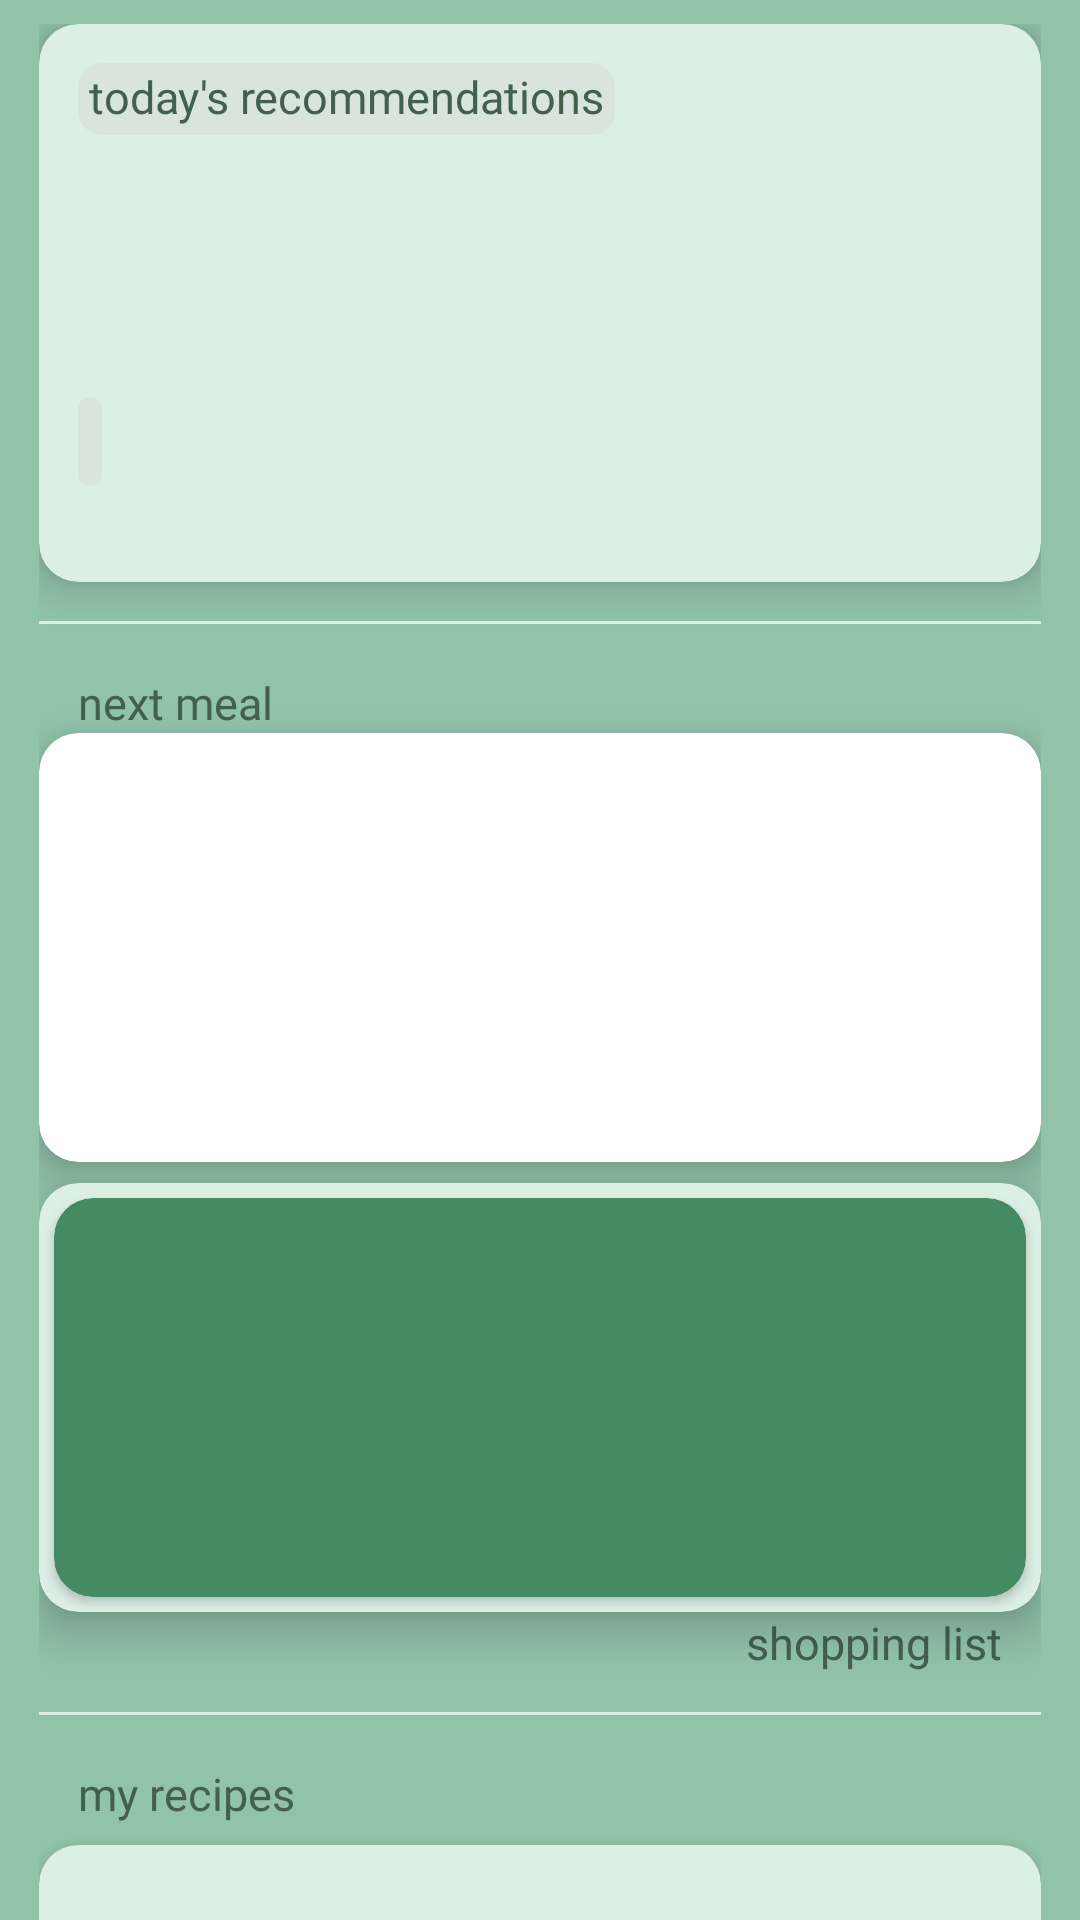

The Android layout XML behind this screen, and the referenced resources:
<!-- AndroidManifest.xml: application theme Theme.MyMeal -->
<!-- res/layout/fragment_main.xml -->
<?xml version="1.0" encoding="utf-8"?>
<androidx.core.widget.NestedScrollView xmlns:android="http://schemas.android.com/apk/res/android"
    xmlns:app="http://schemas.android.com/apk/res-auto"
    xmlns:tools="http://schemas.android.com/tools"
    android:layout_width="match_parent"
    android:layout_height="match_parent"
    android:background="#91C3A9"
    tools:context=".ui.view.MainFragment">

    <androidx.constraintlayout.widget.ConstraintLayout
        android:layout_width="match_parent"
        android:layout_height="wrap_content"
        android:paddingHorizontal="13dp"
        android:paddingTop="8dp"
        android:paddingBottom="80dp">

        <androidx.cardview.widget.CardView
            android:id="@+id/cvRecommendation"
            android:layout_width="match_parent"
            android:layout_height="186dp"
            android:clickable="true"
            android:focusable="true"
            app:cardBackgroundColor="#DCEFE5"
            app:cardCornerRadius="13dp"
            app:cardElevation="8dp"
            app:layout_constraintEnd_toEndOf="parent"
            app:layout_constraintStart_toStartOf="parent"
            app:layout_constraintTop_toTopOf="parent">

            <androidx.constraintlayout.widget.ConstraintLayout
                android:layout_width="match_parent"
                android:layout_height="match_parent"
                android:layout_margin="5dp">

                <ImageView
                    android:id="@+id/ivTodaysRecommendations"
                    android:layout_width="match_parent"
                    android:layout_height="match_parent"
                    tools:background="@color/green_background" />

                <TextView
                    android:layout_width="179dp"
                    android:layout_height="24dp"
                    android:layout_margin="8dp"
                    android:background="@drawable/today_recommendation_shape"
                    android:fontFamily="@font/fredoka_medium"
                    android:text="@string/recommendations"
                    android:textAlignment="center"
                    android:textColor="@color/green_text_dark"
                    android:textColorHighlight="#FFFFFF"
                    android:textSize="15sp"
                    app:layout_constraintStart_toStartOf="parent"
                    app:layout_constraintTop_toTopOf="parent" />

                <TextView
                    android:id="@+id/tvRecommendationsAuthor"
                    android:layout_width="wrap_content"
                    android:layout_height="wrap_content"
                    android:layout_margin="8dp"
                    android:fontFamily="@font/fredoka_regular"
                    android:textColor="@color/green_text_dark"
                    android:textColorHighlight="#FFFFFF"
                    android:textSize="14sp"
                    app:layout_constraintBottom_toBottomOf="parent"
                    app:layout_constraintEnd_toEndOf="parent"
                    tools:text="author" />

                <TextView
                    android:id="@+id/tvRecommendationsType"
                    android:layout_width="wrap_content"
                    android:layout_height="wrap_content"
                    android:layout_marginHorizontal="8dp"
                    android:layout_marginBottom="8dp"
                    android:fontFamily="@font/fredoka_regular"
                    android:textColor="@color/green_text_dark"
                    android:textColorHighlight="#FFFFFF"
                    android:textSize="14sp"
                    app:layout_constraintBottom_toBottomOf="parent"
                    app:layout_constraintStart_toStartOf="parent"
                    tools:text="type" />

                <TextView
                    android:id="@+id/tvRecommendationsRecipeName"
                    android:layout_width="wrap_content"
                    android:layout_height="wrap_content"
                    android:layout_marginHorizontal="8dp"
                    android:background="@drawable/today_recommendation_shape"
                    android:fontFamily="@font/fredoka_medium"
                    android:maxLength="20"
                    android:maxLines="1"
                    android:padding="4dp"
                    android:textColor="#37453D"
                    android:textColorHighlight="#FFFFFF"
                    android:textSize="16sp"
                    app:layout_constraintBottom_toTopOf="@id/tvRecommendationsType"
                    app:layout_constraintStart_toStartOf="parent"
                    tools:text="Recipe name" />
            </androidx.constraintlayout.widget.ConstraintLayout>
        </androidx.cardview.widget.CardView>

        <View
            android:id="@+id/viewDivider1"
            android:layout_width="match_parent"
            android:layout_height="1dp"
            android:layout_marginVertical="13dp"
            android:background="#DCEFE5"
            app:layout_constraintTop_toBottomOf="@id/cvRecommendation" />

        <TextView
            android:id="@+id/tvNextMeal"
            android:layout_width="wrap_content"
            android:layout_height="wrap_content"
            android:layout_marginHorizontal="13dp"
            android:layout_marginTop="16dp"
            android:fontFamily="@font/fredoka_medium"
            android:text="next meal"
            android:textColor="@color/green_text_dark"
            android:textSize="15sp"
            app:layout_constraintStart_toStartOf="parent"
            app:layout_constraintTop_toBottomOf="@id/viewDivider1" />

        <androidx.cardview.widget.CardView
            android:id="@+id/cvNextMealPhoto"
            android:layout_width="match_parent"
            android:layout_height="143dp"
            android:background="#DCEFE5"
            app:cardCornerRadius="13dp"
            app:cardElevation="8dp"
            app:layout_constraintTop_toBottomOf="@id/tvNextMeal">

            <ImageView
                android:id="@+id/ivNextMeal"
                android:layout_width="match_parent"
                android:layout_height="match_parent"
                android:layout_margin="5dp"
                tools:background="@color/green_background" />

        </androidx.cardview.widget.CardView>

        <androidx.cardview.widget.CardView
            android:id="@+id/cvBuyList"
            android:layout_width="match_parent"
            android:layout_height="143dp"
            android:layout_marginTop="7dp"
            app:cardBackgroundColor="#DCEFE5"
            app:cardCornerRadius="13dp"
            app:cardElevation="8dp"
            app:layout_constraintTop_toBottomOf="@id/cvNextMealPhoto">

            <androidx.cardview.widget.CardView
                android:id="@+id/vBuyList"
                android:layout_width="match_parent"
                android:layout_height="match_parent"
                android:layout_margin="5dp"
                app:cardBackgroundColor="#448B64"
                app:cardCornerRadius="13dp" />

        </androidx.cardview.widget.CardView>

        <TextView
            android:id="@+id/tvBuyList"
            android:layout_width="wrap_content"
            android:layout_height="wrap_content"
            android:layout_marginHorizontal="13dp"
            android:fontFamily="@font/fredoka_medium"
            android:text="shopping list"
            android:textColor="@color/green_text_dark"
            android:textSize="15sp"
            app:layout_constraintEnd_toEndOf="parent"
            app:layout_constraintTop_toBottomOf="@id/cvBuyList" />

        <View
            android:id="@+id/viewDivider2"
            android:layout_width="match_parent"
            android:layout_height="1dp"
            android:layout_marginVertical="13dp"
            android:background="#DCEFE5"
            app:layout_constraintTop_toBottomOf="@id/tvBuyList" />

        <TextView
            android:id="@+id/tvMyRecipes"
            android:layout_width="wrap_content"
            android:layout_height="wrap_content"
            android:layout_marginTop="16dp"
            android:fontFamily="@font/fredoka_medium"
            android:text="my recipes"
            android:textColor="@color/green_text_dark"
            android:textSize="15sp"
            app:layout_constraintStart_toStartOf="@id/tvNextMeal"
            app:layout_constraintTop_toBottomOf="@id/viewDivider2" />

        <androidx.cardview.widget.CardView
            android:id="@+id/cvMyRecipes"
            android:layout_width="match_parent"
            android:layout_height="143dp"
            android:layout_marginTop="7dp"
            app:cardBackgroundColor="#DCEFE5"
            app:cardCornerRadius="13dp"
            app:cardElevation="8dp"
            app:layout_constraintTop_toBottomOf="@id/tvMyRecipes">

            <ImageView
                android:id="@+id/ivMyRecipes"
                android:layout_width="match_parent"
                android:layout_height="match_parent"
                android:layout_margin="5dp"
                tools:background="@color/green_background" />


        </androidx.cardview.widget.CardView>

        <androidx.cardview.widget.CardView
            android:id="@+id/cvMyRecipesTwo"
            android:layout_width="match_parent"
            android:layout_height="143dp"
            android:layout_marginTop="7dp"
            android:layout_marginBottom="15dp"
            app:cardBackgroundColor="#DCEFE5"
            app:cardCornerRadius="13dp"
            app:layout_constraintTop_toBottomOf="@id/cvMyRecipes">

            <ImageView
                android:id="@+id/ivMyRecipesTwo"
                android:layout_width="match_parent"
                android:layout_height="match_parent"
                android:layout_margin="5dp"
                tools:background="@color/green_background" />


        </androidx.cardview.widget.CardView>

    </androidx.constraintlayout.widget.ConstraintLayout>
</androidx.core.widget.NestedScrollView>
<!-- resources referenced by this layout -->
<resources>
  <color name="green_background">#91C3A9</color>
  <color name="green_text_dark">#43604F</color>
  <!-- drawable today_recommendation_shape (drawable) -->
  <?xml version="1.0" encoding="utf-8"?>
  <shape xmlns:android="http://schemas.android.com/apk/res/android" >
      <solid android:color="#80D9D9D9" />
  
      <padding
          android:left="1dp"
          android:right="1dp"
          android:bottom="1dp"
          android:top="1dp" />
  
      <corners android:radius="8dp" />
  </shape>
  <string name="recommendations">today\'s recommendations</string>
  <style name="Theme.MyMeal" parent="Theme.MaterialComponents.DayNight.NoActionBar">
          
          <item name="colorPrimary">@color/green_logo_dark</item>
          <item name="colorPrimaryVariant">@color/green_principal</item>
          <item name="colorOnPrimary">@color/green_background</item>
          
          <item name="android:statusBarColor">?attr/colorPrimary</item>
          
      </style>
  <color name="green_logo_dark">#0E8C47</color>
  <color name="green_principal">#DCEFE5</color>
</resources>
